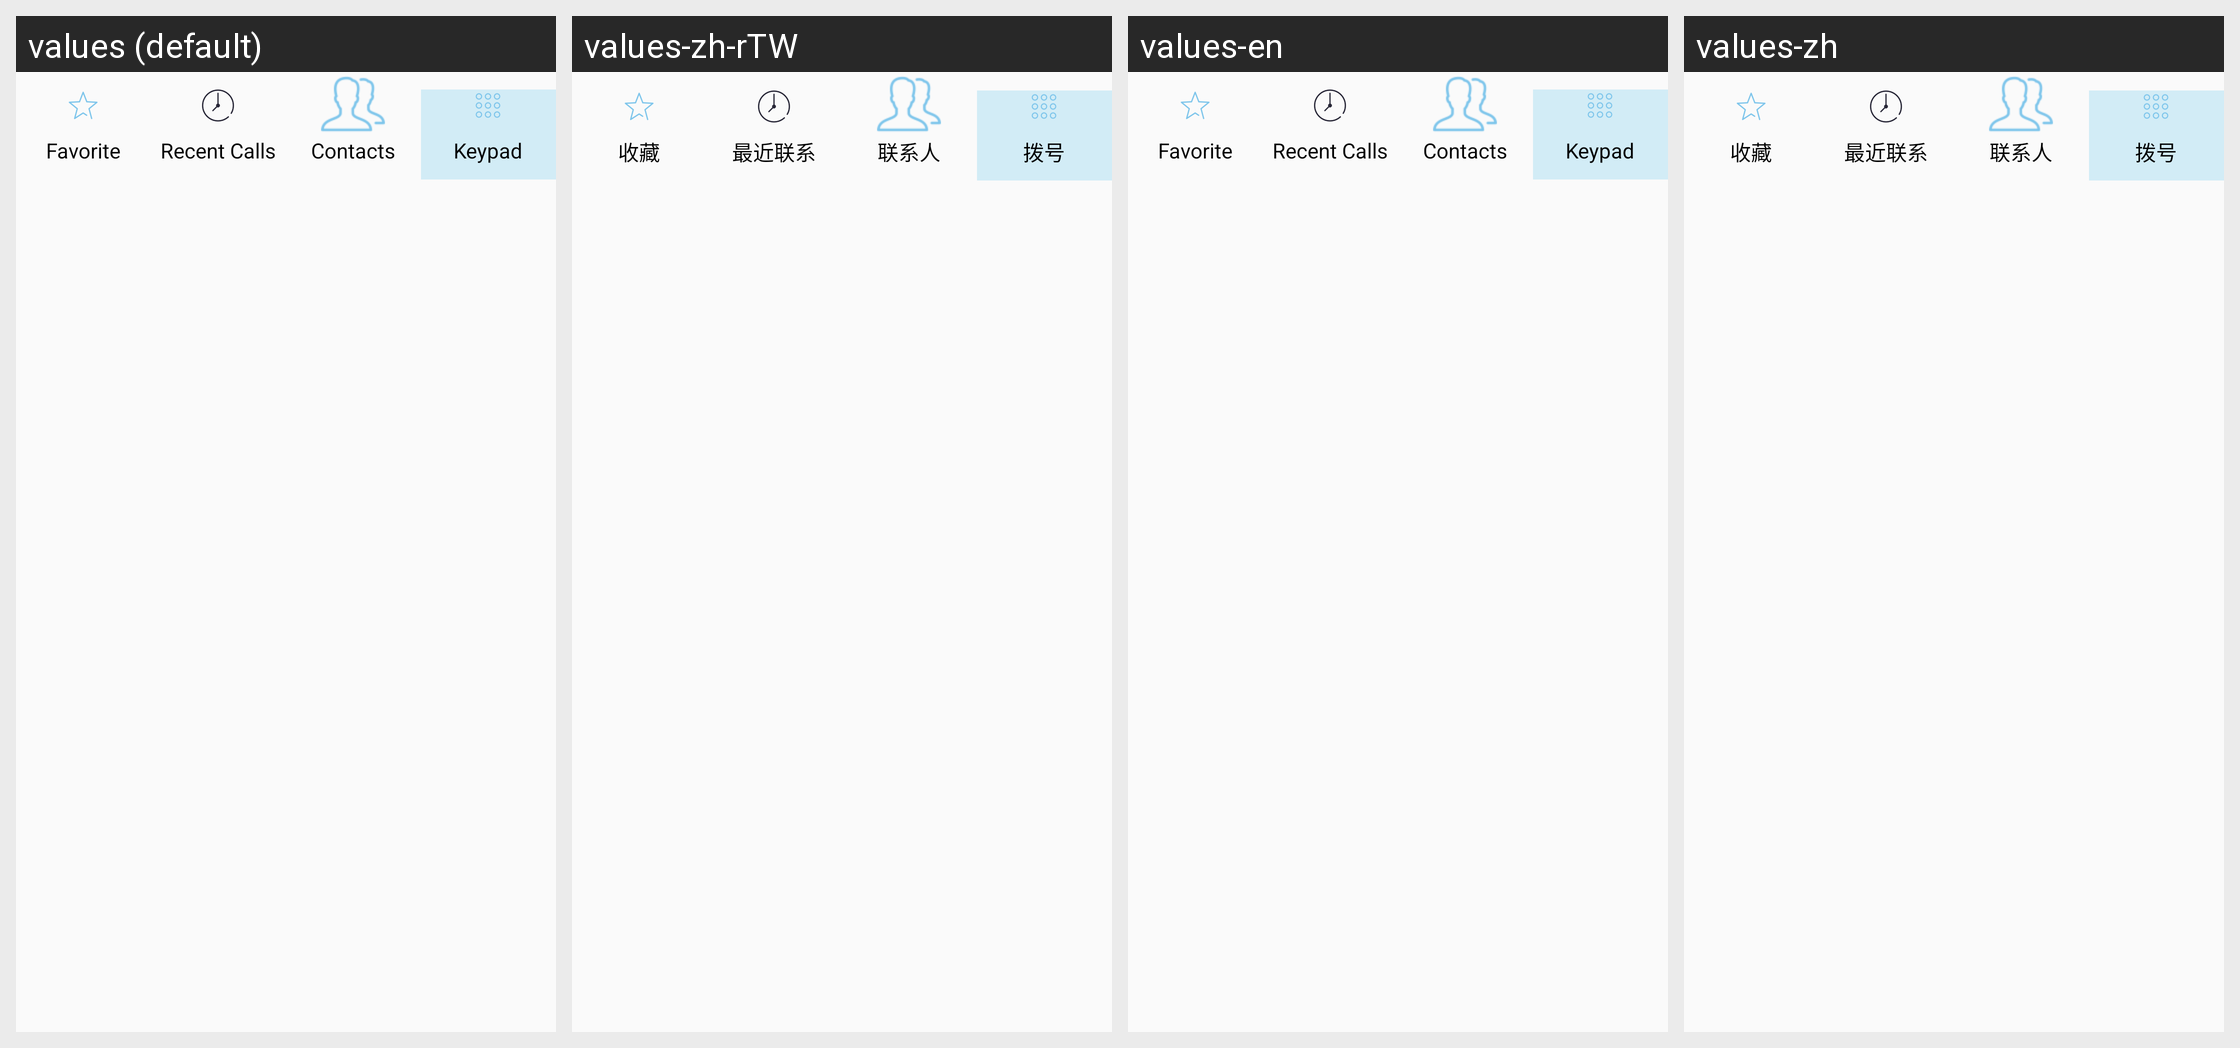

The same Android screen rendered under several of its app's locales, left to right. List the strings drawn on it with the default value and each locale's translation.
Android screen res/layout/bottombar_placeacall_fragment.xml rendered under 4 locales, left to right: values (default), values-zh-rTW, values-en, values-zh. Device: Nexus 5 (rendered at 1080×1920; each locale shown at half size, 540×960, under a caption strip naming it); theme AppTheme.
Strings drawn on this screen, with the default value and each locale's value (text and hints the layout hard-codes, and strings that could not be matched under every locale, appear in the picture but are not listed):

option_item_favorite_title
  values: Favorite
  values-zh-rTW: 收藏
  values-en: Favorite
  values-zh: 收藏

option_item_recentCalls_title
  values: Recent Calls
  values-zh-rTW: 最近联系
  values-en: Recent Calls
  values-zh: 最近联系

option_item_contacts_title
  values: Contacts
  values-zh-rTW: 联系人
  values-en: Contacts
  values-zh: 联系人

option_item_keypad_title
  values: Keypad
  values-zh-rTW: 拨号
  values-en: Keypad
  values-zh: 拨号
